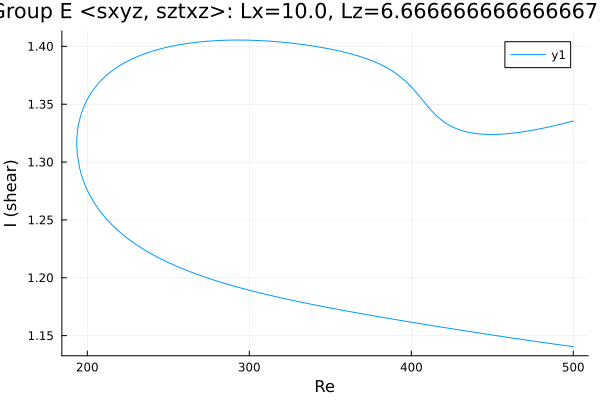

The data file committed next to this chart (first rows):
Re, shear
500.0, 1.335
499, 1.335
497.6, 1.335
496.1, 1.334
494.7, 1.334
493.3, 1.333
491.9, 1.333
490.5, 1.332
489.1, 1.332
487.7, 1.331
486.2, 1.331
484.8, 1.33
483.4, 1.33
482, 1.329
480.6, 1.329
479.2, 1.329
477.8, 1.328
476.3, 1.328
474.9, 1.328
473.5, 1.327
472.2, 1.327
470.8, 1.327
469.4, 1.326
468, 1.326
466.6, 1.326
465.2, 1.325
463.7, 1.325
462.3, 1.325
460.9, 1.325
459.5, 1.325
458.1, 1.324
456.7, 1.324
455.3, 1.324
453.8, 1.324
452.4, 1.324
451, 1.324
449.6, 1.324
448.2, 1.324
446.8, 1.324
445.4, 1.324
444, 1.324
442.5, 1.324
441.1, 1.324
439.7, 1.325
438.3, 1.325
436.9, 1.325
435.5, 1.326
434.1, 1.326
432.6, 1.327
431.2, 1.327
429.8, 1.328
428.4, 1.329
427, 1.329
425.6, 1.33
424.2, 1.331
422.7, 1.332
421.3, 1.334
419.9, 1.335
418.5, 1.336
417.1, 1.338
... 443 more rows
